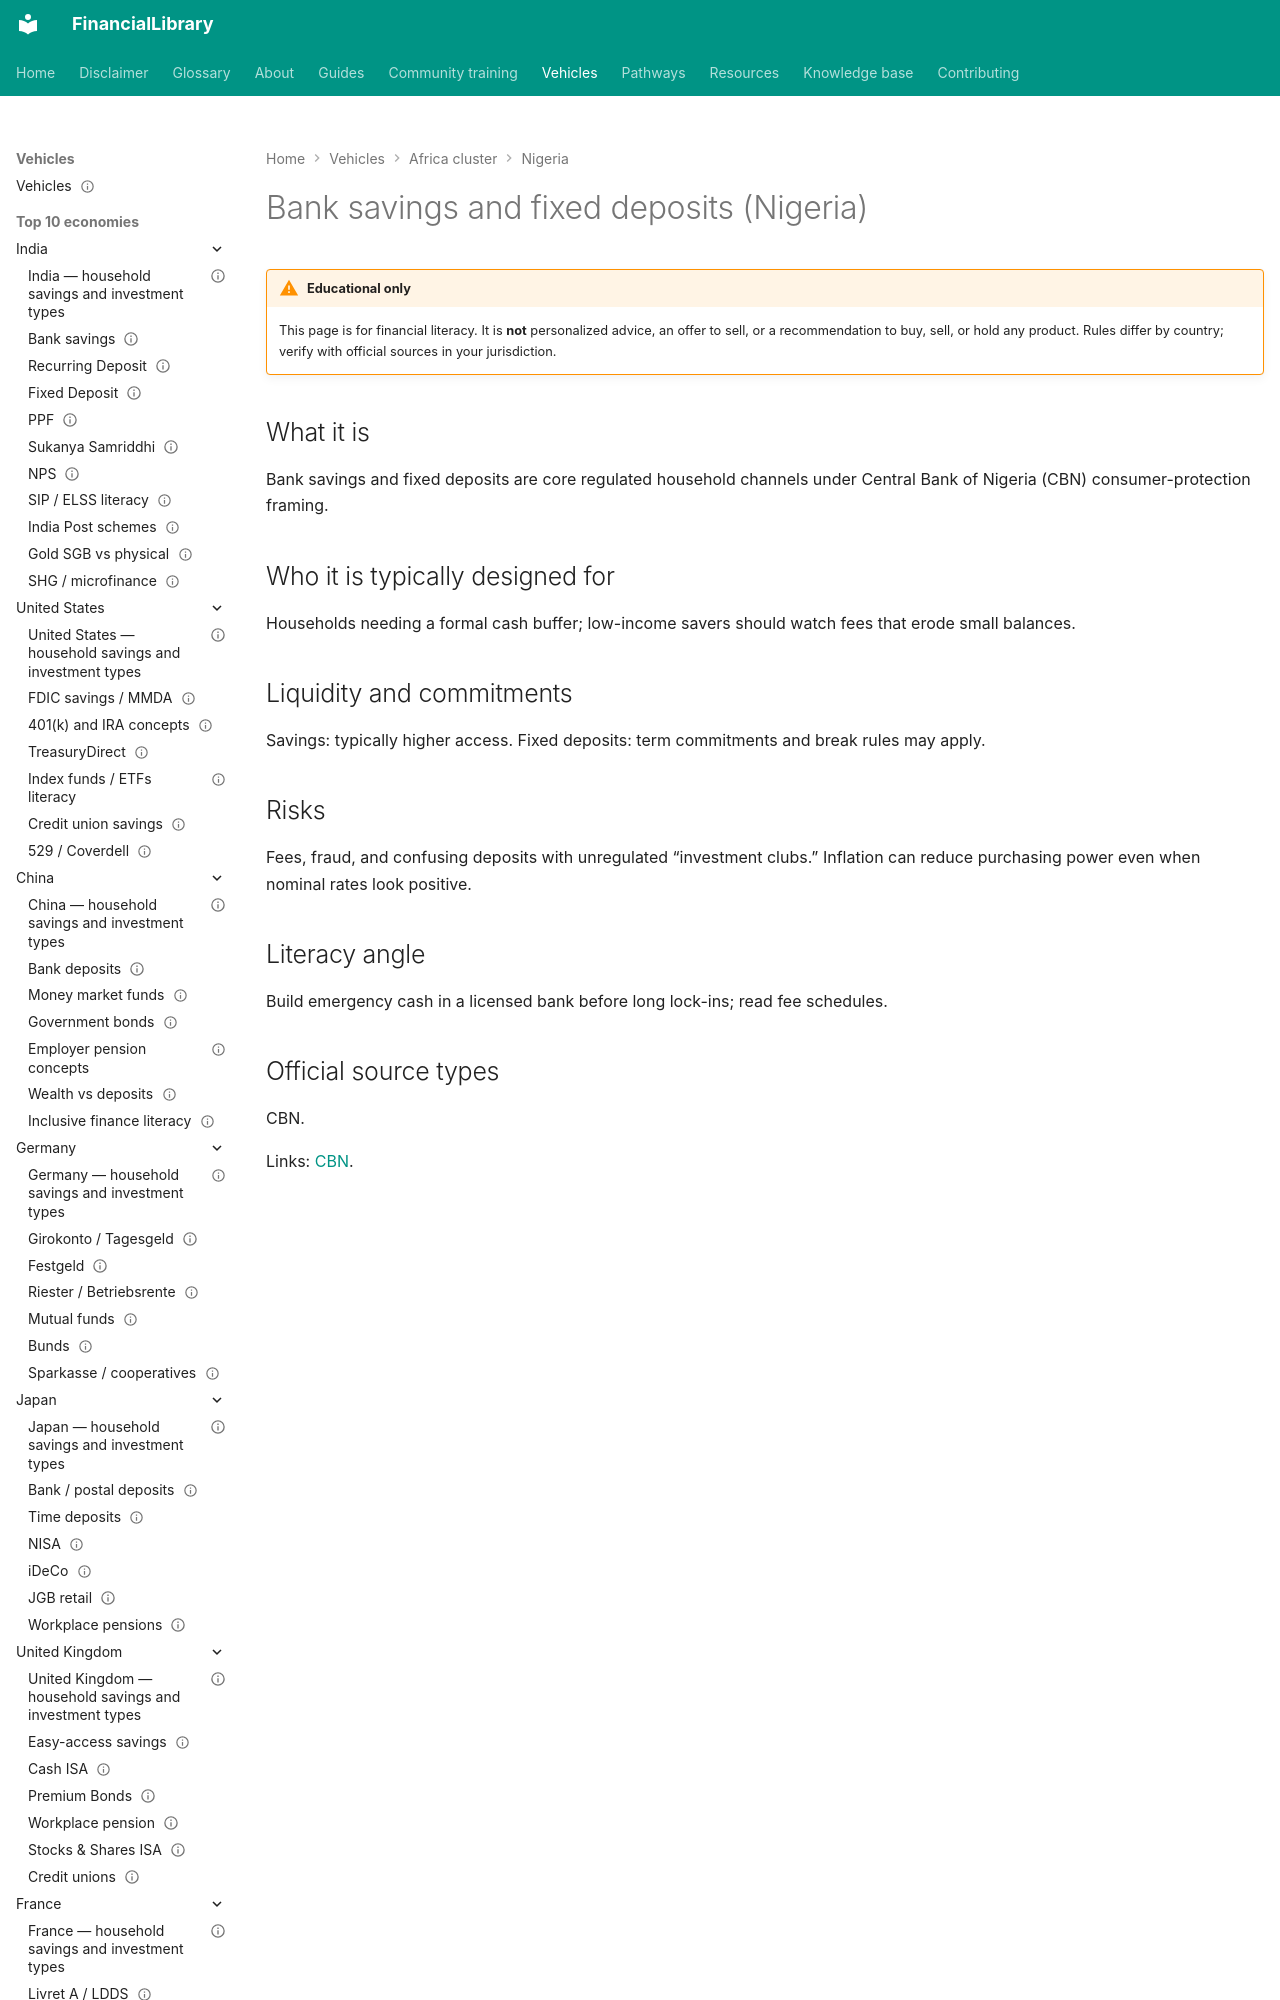

repository: ananddw24/safe_investment_researcher · page: vehicles/ng/bank-deposits/index.html · generator: mkdocs

---
title: "Bank savings and fixed deposits (Nigeria)"
country: ng
vehicle_id: "ng-bank-deposits"
category: "bank-deposit"
status: published
last_reviewed: "2026-10-17"
---

# Bank savings and fixed deposits (Nigeria)

!!! warning "Educational only"
    This page is for financial literacy. It is **not** personalized advice,
    an offer to sell, or a recommendation to buy, sell, or hold any product.
    Rules differ by country; verify with official sources in your jurisdiction.
